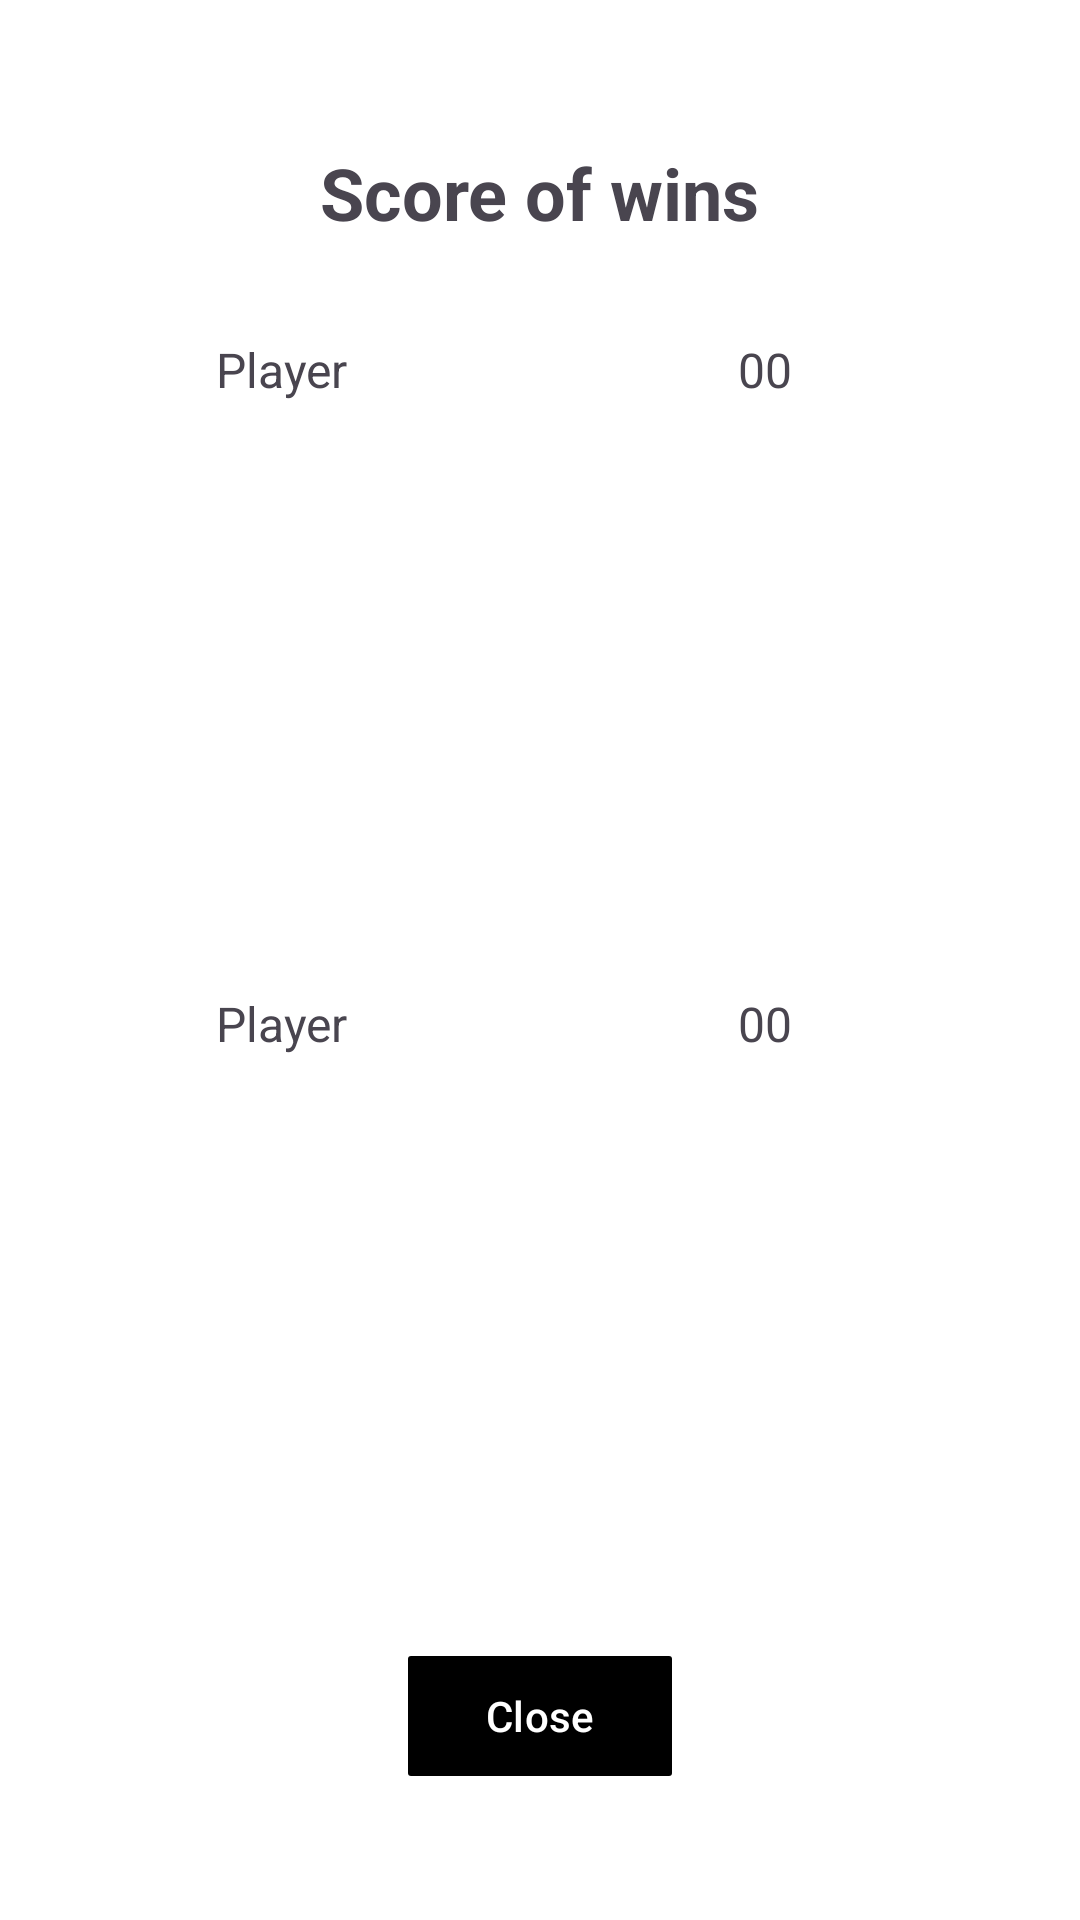

Reconstruct the res/layout file that produces this screen, plus the resources it refers to.
<!-- AndroidManifest.xml: application theme Theme.TrucoDuck -->
<!-- res/layout/modal_rounds.xml -->
<?xml version="1.0" encoding="utf-8"?>
<androidx.constraintlayout.widget.ConstraintLayout xmlns:android="http://schemas.android.com/apk/res/android"
    xmlns:app="http://schemas.android.com/apk/res-auto"
    android:layout_width="match_parent"
    android:layout_height="wrap_content"
    android:gravity="center"
    android:orientation="vertical"
    android:padding="32dp">

    <TextView
        android:id="@+id/textView"
        android:layout_width="wrap_content"
        android:layout_height="wrap_content"
        android:layout_marginTop="16dp"
        android:text="@string/rounds_modal_title"
        android:textSize="24sp"
        android:textStyle="bold"
        app:layout_constraintEnd_toEndOf="parent"
        app:layout_constraintStart_toStartOf="parent"
        app:layout_constraintTop_toTopOf="parent" />

    <TextView
        android:id="@+id/round_modal_player_one_name"
        android:layout_width="wrap_content"
        android:layout_height="wrap_content"
        android:layout_marginStart="40dp"
        android:layout_marginTop="32dp"
        android:minWidth="128dp"
        android:text="@string/player"
        android:textAlignment="textStart"
        android:textSize="16sp"
        app:layout_constraintStart_toStartOf="parent"
        app:layout_constraintTop_toBottomOf="@+id/textView" />

    <TextView
        android:id="@+id/round_modal_player_one_wins"
        android:layout_width="wrap_content"
        android:layout_height="wrap_content"
        android:layout_marginEnd="64dp"
        android:layout_marginBottom="32dp"
        android:text="@string/points_number"
        android:textAlignment="center"
        android:textSize="16sp"
        app:layout_constraintBottom_toTopOf="@+id/btn_close_modal_rounds"
        app:layout_constraintEnd_toEndOf="parent"
        app:layout_constraintTop_toTopOf="@+id/round_modal_player_one_name"
        app:layout_constraintVertical_bias="0.0" />

    <TextView
        android:id="@+id/round_modal_player_two_name"
        android:layout_width="wrap_content"
        android:layout_height="wrap_content"
        android:layout_marginStart="40dp"
        android:layout_marginTop="24dp"
        android:layout_marginBottom="24dp"
        android:minWidth="128dp"
        android:text="@string/player"
        android:textAlignment="textStart"
        android:textSize="16sp"
        app:layout_constraintBottom_toTopOf="@+id/btn_close_modal_rounds"
        app:layout_constraintStart_toStartOf="parent"
        app:layout_constraintTop_toBottomOf="@+id/round_modal_player_one_name" />

    <TextView
        android:id="@+id/round_modal_player_two_wins"
        android:layout_width="wrap_content"
        android:layout_height="wrap_content"
        android:layout_marginEnd="64dp"
        android:text="@string/points_number"
        android:textAlignment="center"
        android:textSize="16sp"
        app:layout_constraintEnd_toEndOf="parent"
        app:layout_constraintTop_toTopOf="@+id/round_modal_player_two_name" />

    <com.google.android.material.button.MaterialButton
        android:id="@+id/btn_close_modal_rounds"
        android:layout_width="wrap_content"
        android:layout_height="wrap_content"
        android:layout_marginBottom="12dp"

        android:text="@string/close_button_label"
        app:cornerRadius="1dp"

        app:layout_constraintBottom_toBottomOf="parent"
        app:layout_constraintEnd_toEndOf="parent"
        app:layout_constraintStart_toStartOf="parent" />
</androidx.constraintlayout.widget.ConstraintLayout>
<!-- resources referenced by this layout -->
<resources>
  <string name="close_button_label">Close</string>
  <string name="player">Player</string>
  <string name="points_number">00</string>
  <string name="rounds_modal_title">Score of wins</string>
  <style name="Theme.TrucoDuck" parent="Base.Theme.TrucoDuck" />
  <style name="Base.Theme.TrucoDuck" parent="Theme.Material3.DayNight.NoActionBar">
          <item name="colorPrimary">@color/black</item>
          <item name="colorOnPrimary">@color/white</item>
  
          <item name="android:windowBackground">@color/white</item>
      </style>
  <!-- not gathered from this repository: default colours our renderer supplied (Android Studio template values) -->
  <color name="black">#FF000000</color>
  <color name="white">#FFFFFFFF</color>
</resources>
